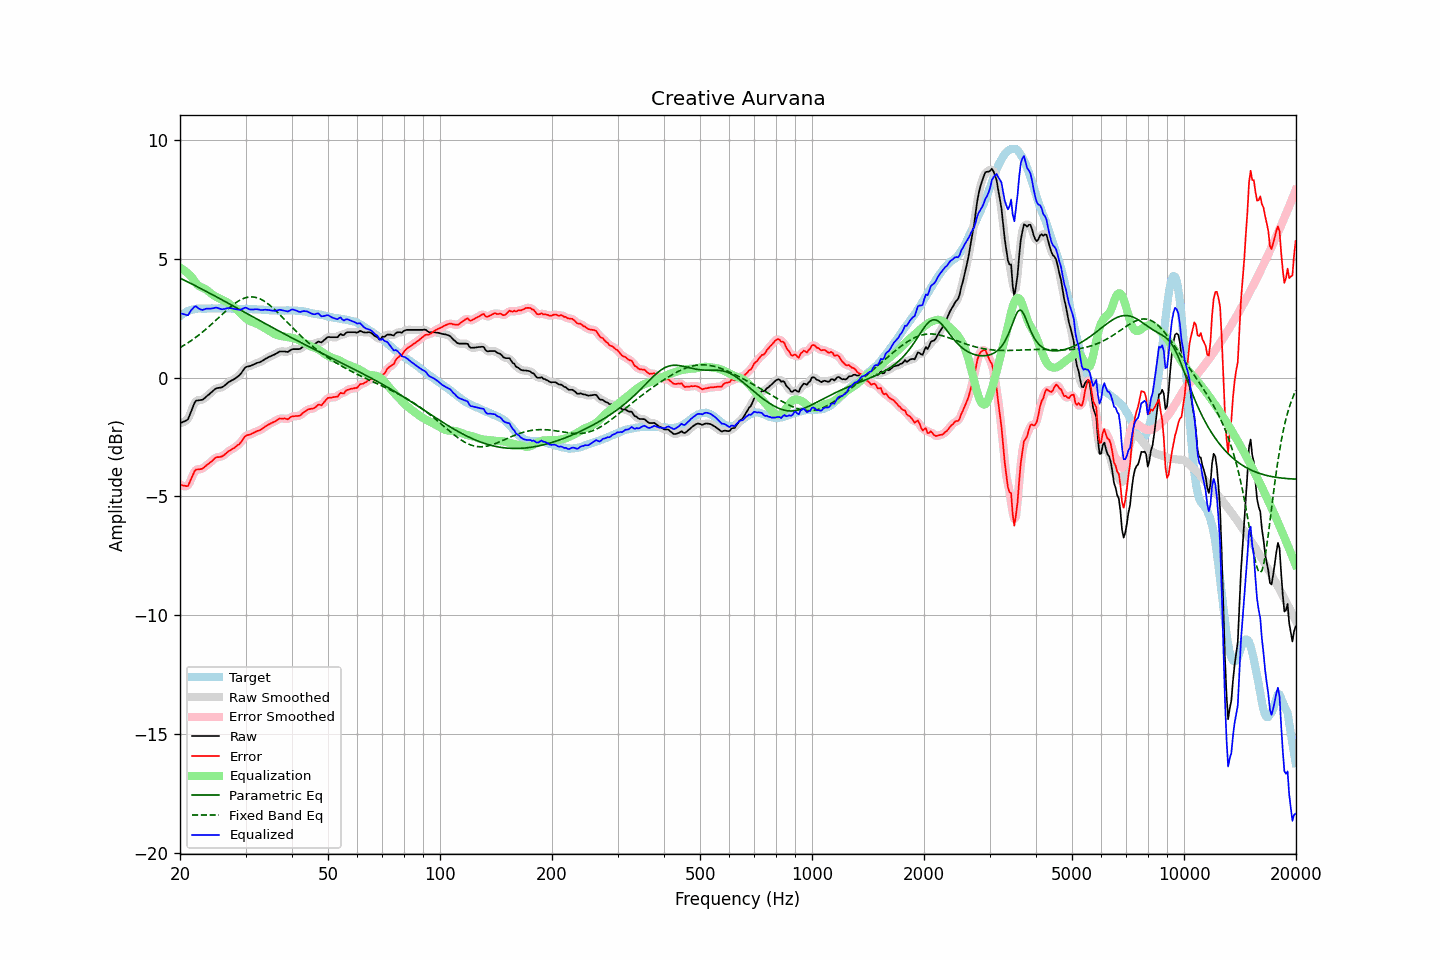

The table this chart was drawn from, first rows:
frequency, raw, error, smoothed, error_smoothed, equalization, parametric_eq, fixed_band_eq, equalized_raw, equalized_smoothed, target
20.00, -1.92, -4.51, -1.91, -4.49, 4.63, 4.18, 1.26, 2.70, 2.72, 2.58
20.20, -1.89, -4.53, -1.90, -4.54, 4.58, 4.15, 1.30, 2.69, 2.68, 2.63
20.40, -1.86, -4.55, -1.88, -4.56, 4.54, 4.12, 1.34, 2.68, 2.65, 2.68
20.61, -1.83, -4.55, -1.85, -4.57, 4.49, 4.09, 1.38, 2.66, 2.64, 2.71
20.81, -1.80, -4.57, -1.80, -4.57, 4.44, 4.05, 1.42, 2.63, 2.63, 2.76
21.02, -1.75, -4.56, -1.72, -4.52, 4.38, 4.02, 1.47, 2.62, 2.66, 2.80
21.23, -1.58, -4.41, -1.59, -4.42, 4.32, 3.98, 1.51, 2.73, 2.73, 2.82
21.44, -1.41, -4.26, -1.42, -4.26, 4.25, 3.95, 1.56, 2.84, 2.83, 2.84
21.66, -1.25, -4.11, -1.23, -4.09, 4.15, 3.92, 1.60, 2.91, 2.92, 2.86
21.87, -1.07, -3.95, -1.09, -3.97, 4.06, 3.88, 1.65, 2.98, 2.97, 2.87
22.09, -0.97, -3.87, -1.00, -3.89, 3.97, 3.85, 1.70, 3.00, 2.98, 2.89
22.31, -0.96, -3.87, -0.95, -3.85, 3.90, 3.81, 1.75, 2.94, 2.95, 2.90
22.54, -0.95, -3.86, -0.95, -3.85, 3.84, 3.78, 1.80, 2.89, 2.90, 2.90
22.76, -0.94, -3.85, -0.95, -3.85, 3.80, 3.74, 1.86, 2.86, 2.86, 2.90
22.99, -0.93, -3.83, -0.92, -3.82, 3.78, 3.71, 1.91, 2.84, 2.86, 2.89
23.22, -0.88, -3.78, -0.88, -3.78, 3.75, 3.67, 1.97, 2.87, 2.87, 2.89
23.45, -0.82, -3.72, -0.83, -3.72, 3.71, 3.64, 2.03, 2.89, 2.89, 2.89
23.69, -0.76, -3.67, -0.77, -3.67, 3.67, 3.60, 2.09, 2.90, 2.90, 2.90
23.92, -0.71, -3.62, -0.71, -3.61, 3.61, 3.56, 2.15, 2.90, 2.90, 2.90
24.16, -0.65, -3.56, -0.65, -3.56, 3.55, 3.53, 2.21, 2.90, 2.90, 2.90
24.40, -0.59, -3.51, -0.59, -3.50, 3.50, 3.49, 2.27, 2.91, 2.91, 2.91
24.65, -0.53, -3.44, -0.53, -3.44, 3.45, 3.46, 2.33, 2.92, 2.93, 2.90
24.89, -0.47, -3.38, -0.48, -3.39, 3.42, 3.42, 2.39, 2.94, 2.94, 2.90
25.14, -0.44, -3.35, -0.45, -3.35, 3.38, 3.38, 2.46, 2.94, 2.93, 2.90
25.39, -0.43, -3.35, -0.43, -3.34, 3.35, 3.35, 2.52, 2.92, 2.92, 2.91
25.65, -0.42, -3.34, -0.42, -3.33, 3.32, 3.31, 2.58, 2.89, 2.89, 2.91
25.91, -0.41, -3.32, -0.41, -3.31, 3.28, 3.27, 2.65, 2.87, 2.88, 2.90
26.16, -0.37, -3.28, -0.37, -3.28, 3.25, 3.24, 2.71, 2.88, 2.88, 2.90
26.43, -0.32, -3.23, -0.32, -3.22, 3.22, 3.20, 2.77, 2.89, 2.89, 2.90
26.69, -0.26, -3.17, -0.26, -3.17, 3.18, 3.16, 2.83, 2.91, 2.91, 2.90
26.96, -0.20, -3.11, -0.21, -3.11, 3.13, 3.13, 2.89, 2.93, 2.92, 2.90
27.23, -0.16, -3.07, -0.16, -3.07, 3.08, 3.09, 2.95, 2.92, 2.92, 2.90
27.50, -0.12, -3.03, -0.13, -3.03, 3.04, 3.05, 3.01, 2.91, 2.91, 2.90
27.77, -0.09, -2.99, -0.09, -2.99, 2.99, 3.02, 3.06, 2.90, 2.90, 2.89
28.05, -0.05, -2.95, -0.05, -2.94, 2.94, 2.98, 3.11, 2.89, 2.89, 2.89
28.33, -0.00, -2.89, -0.01, -2.89, 2.88, 2.94, 3.16, 2.88, 2.88, 2.88
28.62, 0.05, -2.84, 0.04, -2.84, 2.82, 2.90, 3.21, 2.87, 2.86, 2.88
28.90, 0.10, -2.80, 0.10, -2.78, 2.75, 2.87, 3.25, 2.85, 2.86, 2.89
29.19, 0.18, -2.71, 0.18, -2.70, 2.68, 2.83, 3.28, 2.86, 2.87, 2.88
29.48, 0.28, -2.62, 0.28, -2.61, 2.62, 2.79, 3.31, 2.90, 2.90, 2.89
29.78, 0.38, -2.51, 0.37, -2.52, 2.55, 2.75, 3.34, 2.93, 2.92, 2.88
30.08, 0.45, -2.45, 0.43, -2.46, 2.50, 2.72, 3.36, 2.94, 2.93, 2.89
30.38, 0.47, -2.42, 0.47, -2.42, 2.44, 2.68, 3.38, 2.91, 2.91, 2.88
30.68, 0.48, -2.41, 0.48, -2.40, 2.40, 2.64, 3.39, 2.88, 2.88, 2.88
30.99, 0.50, -2.39, 0.50, -2.38, 2.36, 2.61, 3.39, 2.86, 2.86, 2.88
31.30, 0.53, -2.35, 0.53, -2.35, 2.34, 2.57, 3.39, 2.86, 2.86, 2.87
31.61, 0.56, -2.32, 0.56, -2.32, 2.31, 2.53, 3.39, 2.87, 2.87, 2.87
31.93, 0.59, -2.29, 0.59, -2.28, 2.29, 2.49, 3.37, 2.87, 2.87, 2.87
32.24, 0.62, -2.25, 0.61, -2.26, 2.26, 2.46, 3.36, 2.88, 2.87, 2.86
32.57, 0.64, -2.23, 0.64, -2.23, 2.23, 2.42, 3.33, 2.86, 2.86, 2.86
32.89, 0.66, -2.21, 0.66, -2.20, 2.19, 2.38, 3.30, 2.84, 2.85, 2.86
33.22, 0.70, -2.16, 0.70, -2.16, 2.15, 2.35, 3.27, 2.85, 2.85, 2.85
33.55, 0.74, -2.12, 0.74, -2.11, 2.11, 2.31, 3.23, 2.85, 2.85, 2.85
33.89, 0.79, -2.06, 0.78, -2.06, 2.07, 2.27, 3.19, 2.86, 2.85, 2.84
34.23, 0.82, -2.03, 0.82, -2.02, 2.03, 2.23, 3.14, 2.85, 2.85, 2.84
34.57, 0.86, -1.98, 0.86, -1.98, 1.99, 2.20, 3.09, 2.85, 2.84, 2.83
34.92, 0.89, -1.95, 0.89, -1.94, 1.95, 2.16, 3.04, 2.83, 2.83, 2.83
35.27, 0.92, -1.91, 0.92, -1.91, 1.90, 2.12, 2.98, 2.82, 2.82, 2.82
35.62, 0.95, -1.88, 0.95, -1.88, 1.86, 2.09, 2.92, 2.81, 2.81, 2.82
35.97, 0.98, -1.85, 0.98, -1.84, 1.83, 2.05, 2.85, 2.81, 2.81, 2.82
... 635 more rows
